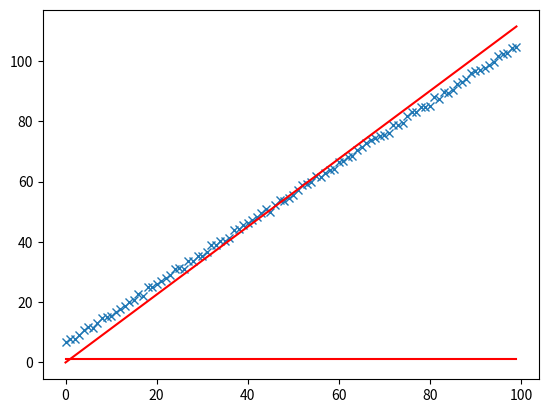

Reproduce this figure in Python.
import pandas as pd
import numpy as np
import random
from matplotlib import pyplot as plt


# below function will update the Linear Regression
# co-efficient beta and return the updated beta
def gradient_descent(x, y, beta, alpha, m, iterations_num):
    # Variable to hold  is the transpose of x
    x_transposed = x.T

    # .T and the transpose() call both return the transpose of the array.
    # In fact, .T return the transpose of the array,
    # while transpose() is a more general method, that can be given
    # axes (transpose(*axes), with defaults that make the call transpose() equivalent to .T
    # .T is just a convenient notation,

    for i in range(0, iterations_num):
        hypothesis = np.dot(x, beta)

        # hypothesis - y is the first part of the square loss' gradient
        # (as a vector form for each component), and this is set to the loss variable.

        loss = hypothesis - y

        cost = np.sum(loss ** 2) / (2*m)

        # Now calculate the Vectorized Gradient from our earlier defined formulae

        vectorized_gradient = np.dot(x_transposed, loss) / m

        # now with above gradient update beta
        beta = beta - alpha * vectorized_gradient

        return beta


# Now generate a Matrix form of training data
# num_of_training_data_points => Number of rows of the generated Matrix
# And the Matrix will have 2 features or coefficients
def gen_data(num_of_training_data_points, bias, variance):
    x = np.zeros(shape=(num_of_training_data_points, 2))
    y = np.zeros(shape=num_of_training_data_points)

    # above will generate a data for a straight line
    for i in range(0, num_of_training_data_points):
        # bias feature
        x[i][0] = 1
        x[i][1] = i

        #our target variable
        y[i] = (i + bias) + random.uniform(0, 1) * variance

    return x, y

def plot_model(x, y, w):
    plt.plot(x[:,1], y, "x")
    plt.plot(x[:,1], x * w, "r-")
    plt.show()

def test_gradient_descent(model_function):
    # gen 100 points with a bias of 20 and 10 variance representing noise in data
    x, y = gen_data(100, 5, 2)
    m, n = np.shape(x)
    num_of_iterations = 100000
    alpha = 0.0005
    beta = np.ones(n)
    w = model_function(x, y, beta, alpha, m, num_of_iterations)
    plot_model(x, y, w)

test_gradient_descent(gradient_descent)
